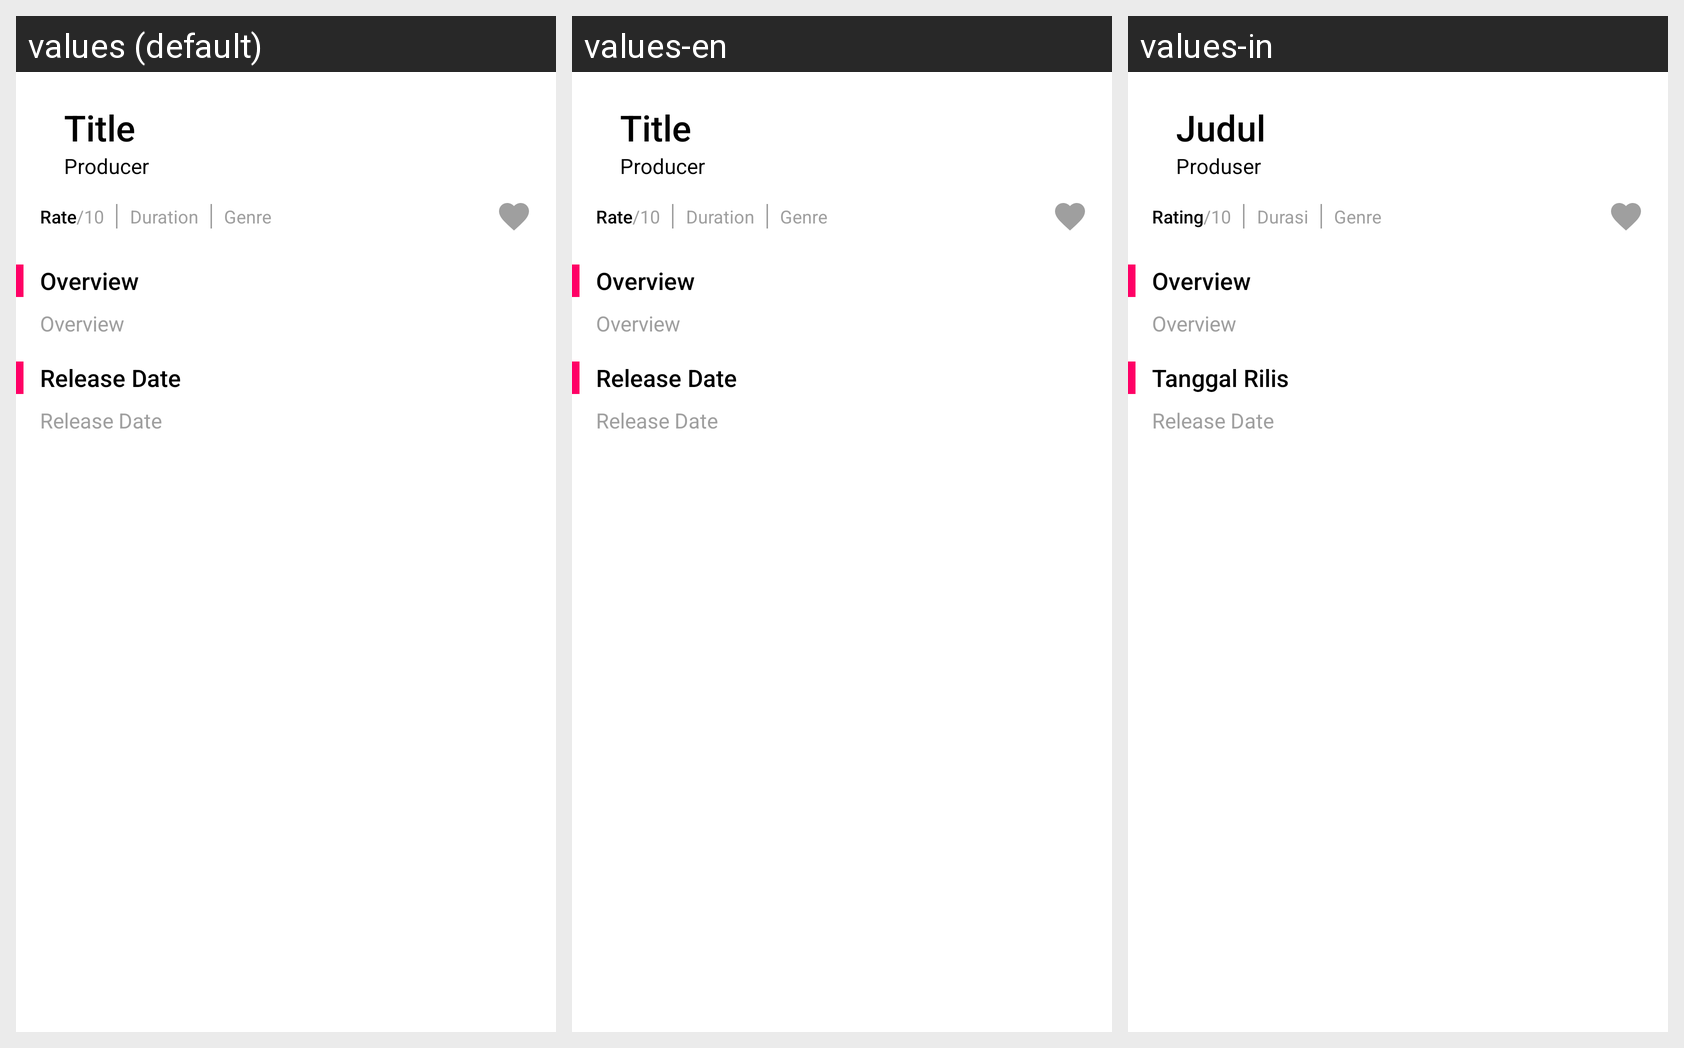

The same Android screen rendered under several of its app's locales, left to right. List the strings drawn on it with the default value and each locale's translation.
Android screen res/layout/activity_detail.xml rendered under 3 locales, left to right: values (default), values-en, values-in. Device: Nexus 5 (rendered at 1080×1920; each locale shown at half size, 540×960, under a caption strip naming it); theme AppTheme.
Strings drawn on this screen, with the default value and each locale's value (text and hints the layout hard-codes, and strings that could not be matched under every locale, appear in the picture but are not listed):

tvProduser
  values: Producer
  values-en: Producer
  values-in: Produser

tvJudul
  values: Title
  values-en: Title
  values-in: Judul

tvRating
  values: Rate
  values-en: Rate
  values-in: Rating

tvDuration
  values: Duration
  values-en: Duration
  values-in: Durasi

tvGenre
  values: Genre
  values-en: Genre
  values-in: Genre

tvRelease
  values: Release Date
  values-en: Release Date
  values-in: Tanggal Rilis

tvOverview
  values: Overview
  values-en: Overview
  values-in: Overview
